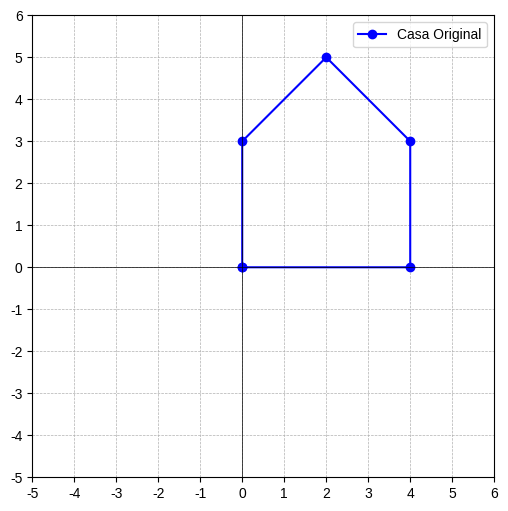

Source code (Python):
#| echo: false
import numpy as np
import matplotlib.pyplot as plt
import matplotlib

# Cambiar la fuente predeterminada para evitar DejaVuSans
matplotlib.rcParams['font.family'] = 'sans-serif'
matplotlib.rcParams['font.sans-serif'] = ['Arial', 'Liberation Sans', 'Helvetica']




# Definir la matriz de coordenadas de la casa
H = np.array([[0, 4, 4, 2, 0, 0], 
              [0, 0, 3, 5, 3, 0]])  # Se repite el primer punto para cerrar la casa

# Matriz de Rotación de 45 grados
theta = np.radians(45)  # Convertir a radianes
T = np.array([[np.cos(theta), -np.sin(theta)], 
              [np.sin(theta), np.cos(theta)]])

# Aplicar la transformación
#H_transformed = T @ H  # Multiplicación de matrices

# Graficar la casa original y la transformada
plt.figure(figsize=(6,6))
plt.plot(H[0], H[1], 'bo-', label="Casa Original")  # Dibujo original
#plt.plot(H_transformed[0], H_transformed[1], 'ro-', label="Casa Transformada")  # Transformada

# Configuración de la gráfica
plt.axhline(0, color='black', linewidth=0.5)
plt.axvline(0, color='black', linewidth=0.5)
plt.xlim(-5, 6)
plt.ylim(-5, 6)
plt.grid(True, linestyle="--", linewidth=0.5)
plt.gca().set_aspect('equal', adjustable='box')  # Establecer la grilla 1 en 1
plt.gca().set_xticks(np.arange(-5, 7, 1))  # Espaciado de 1 en 1 en el eje x
plt.gca().set_yticks(np.arange(-5, 7, 1))  # Espaciado de 1 en 1 en el eje y
plt.legend()
#plt.title("Transformación de la Casa (Rotación 45°)")
plt.show()